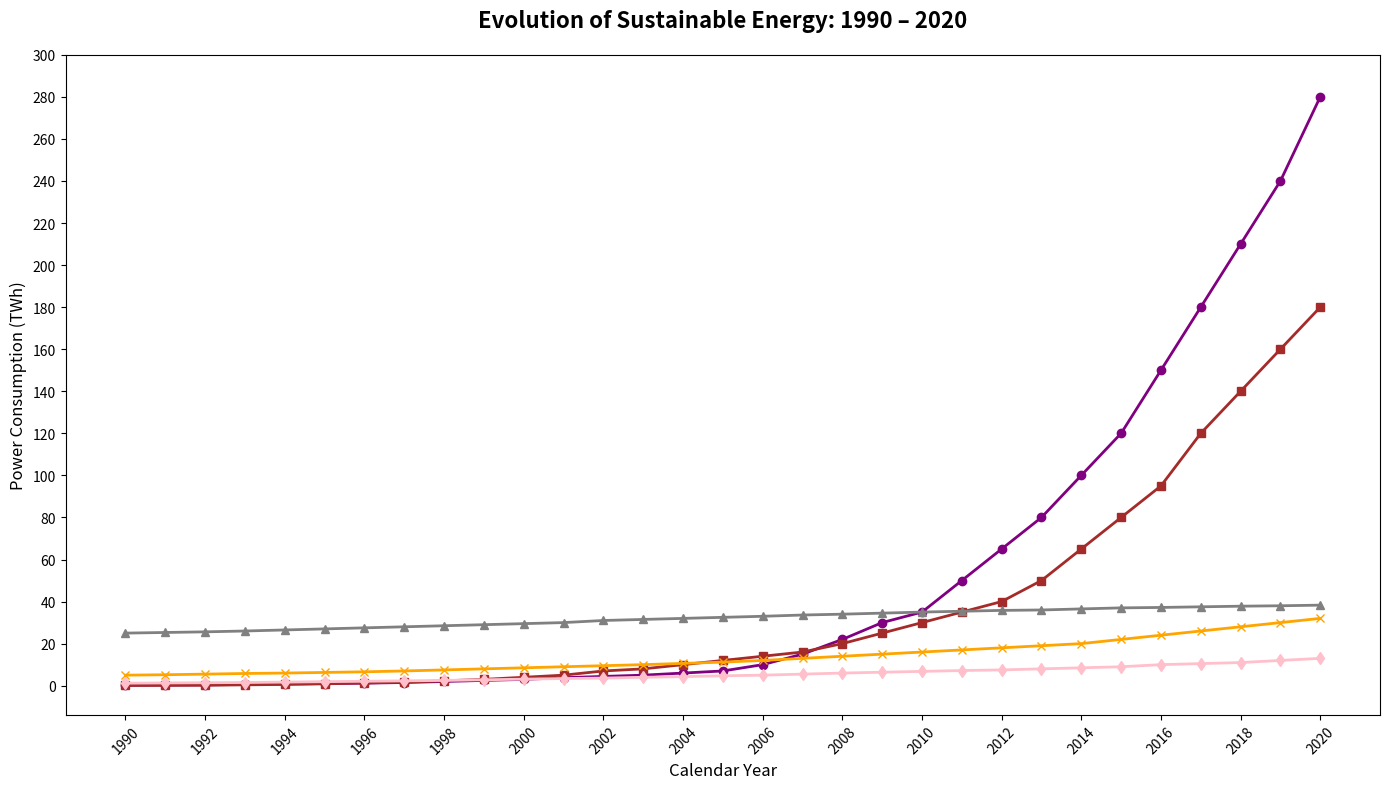

The matplotlib source for this figure:
import matplotlib.pyplot as plt
import numpy as np

years = np.arange(1990, 2021)
solar_energy = np.array([0.2, 0.3, 0.4, 0.6, 0.8, 1, 1.2, 1.5, 2.0, 2.5, 3.0, 3.8, 4.4, 5.0, 6, 7, 10, 15, 22, 30, 35, 50, 65, 80, 100, 120, 150, 180, 210, 240, 280])
wind_energy = np.array([0.1, 0.15, 0.2, 0.4, 0.6, 0.9, 1.3, 1.7, 2.3, 3, 4, 5, 7, 8, 10, 12, 14, 16, 20, 25, 30, 35, 40, 50, 65, 80, 95, 120, 140, 160, 180])
hydro_energy = np.array([25, 25.3, 25.6, 26, 26.5, 27, 27.5, 28, 28.5, 29, 29.5, 30, 31, 31.5, 32, 32.5, 33, 33.6, 34, 34.5, 35, 35.4, 35.8, 36, 36.5, 37, 37.2, 37.5, 37.8, 38, 38.3])
geothermal_energy = np.array([1.2, 1.3, 1.4, 1.5, 1.7, 1.9, 2.1, 2.3, 2.5, 2.8, 3.1, 3.4, 3.6, 4, 4.3, 4.7, 5, 5.5, 6, 6.4, 6.8, 7.2, 7.5, 8, 8.5, 9, 10, 10.5, 11, 12, 13])
biomass_energy = np.array([5, 5.2, 5.5, 5.8, 6, 6.3, 6.6, 7, 7.5, 8, 8.5, 9, 9.5, 10, 10.6, 11.2, 12, 13, 14, 15, 16, 17, 18, 19, 20, 22, 24, 26, 28, 30, 32])

plt.figure(figsize=(14, 8))

plt.plot(years, solar_energy, color='purple', linestyle='-', linewidth=2, marker='o')
plt.plot(years, wind_energy, color='brown', linestyle='-', linewidth=2, marker='s')
plt.plot(years, hydro_energy, color='grey', linestyle='-', linewidth=2, marker='^')
plt.plot(years, geothermal_energy, color='pink', linestyle='-', linewidth=2, marker='d')
plt.plot(years, biomass_energy, color='orange', linestyle='-', linewidth=2, marker='x')

plt.title('Evolution of Sustainable Energy: 1990 – 2020', fontsize=16, weight='bold', pad=20)
plt.xlabel('Calendar Year', fontsize=12)
plt.ylabel('Power Consumption (TWh)', fontsize=12)

plt.xticks(years[::2], rotation=45)
plt.yticks(np.arange(0, 305, 20))

plt.tight_layout()

plt.show()
